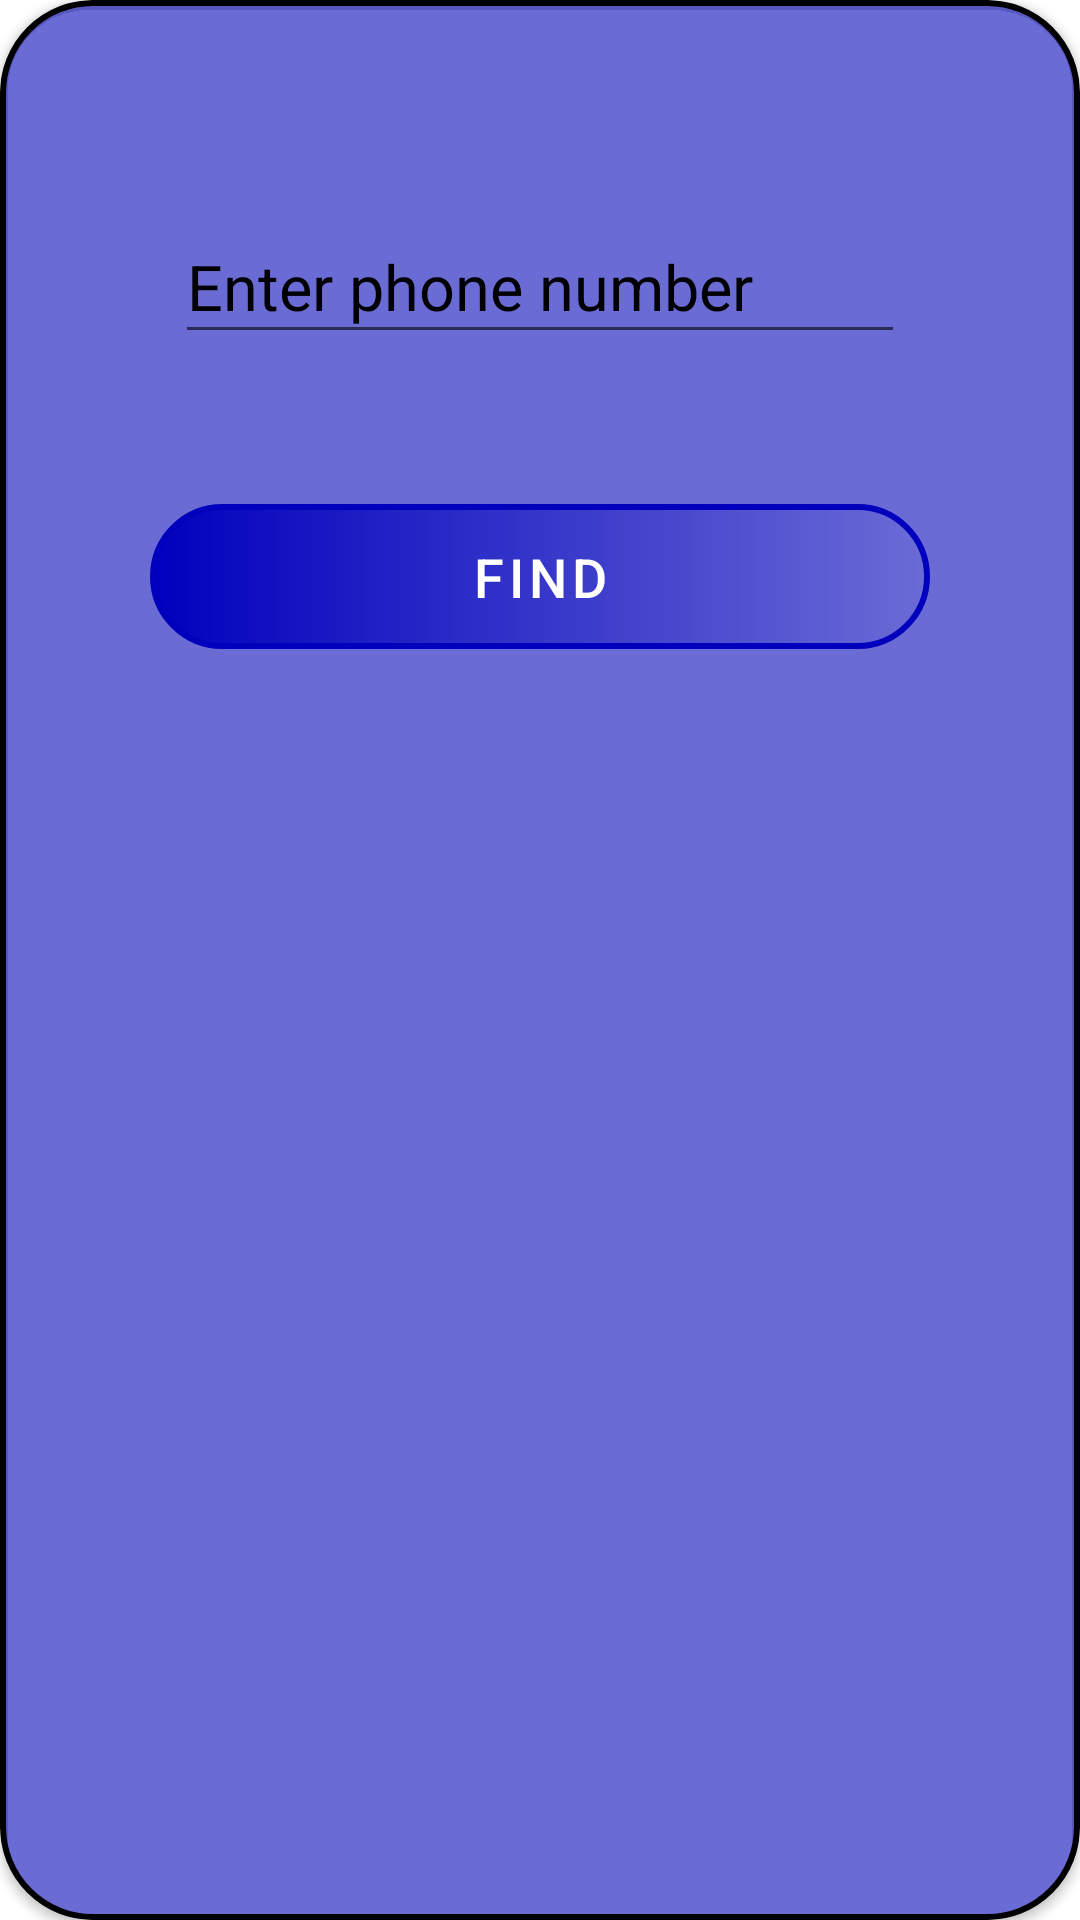

This screen was rendered from an Android layout file. Write that file and the resources it references.
<!-- AndroidManifest.xml: application theme Theme.MeChat -->
<!-- res/layout/fragment_add_chat.xml -->
<?xml version="1.0" encoding="utf-8"?>
<androidx.cardview.widget.CardView xmlns:android="http://schemas.android.com/apk/res/android"
    xmlns:app="http://schemas.android.com/apk/res-auto"
    xmlns:tools="http://schemas.android.com/tools"
    android:layout_width="match_parent"
    android:layout_height="wrap_content"
    app:cardBackgroundColor="#00A34BFF"
    app:cardCornerRadius="30dp"
    tools:context=".fragment.AddChatFragment">

    <androidx.constraintlayout.widget.ConstraintLayout
        android:layout_width="match_parent"
        android:layout_height="match_parent"
        android:background="@drawable/addchatfragdraw"
        android:padding="50dp">

        <EditText
            android:id="@+id/editTextAddChatFragPhone"
            android:layout_width="wrap_content"
            android:layout_height="wrap_content"
            android:layout_marginTop="20dp"
            android:ems="10"
            android:hint="Enter phone number"
            android:inputType="phone"
            android:minHeight="48dp"
            android:textColor="@color/black"
            android:textColorHighlight="#9C27B0"
            android:textColorHint="@color/black"
            android:textSize="21sp"
            app:layout_constraintEnd_toEndOf="parent"
            app:layout_constraintStart_toStartOf="parent"
            app:layout_constraintTop_toTopOf="parent" />

        <Button
            android:id="@+id/buttonAddChatFrag"
            android:layout_width="0dp"
            android:layout_height="wrap_content"
            android:layout_marginTop="50dp"
            android:background="@drawable/inputbutton"
            android:paddingLeft="20dp"
            android:paddingTop="6dp"
            android:paddingRight="20dp"
            android:paddingBottom="6dp"
            android:text="Find"
            android:textSize="18sp"
            app:layout_constraintEnd_toEndOf="parent"
            app:layout_constraintStart_toStartOf="parent"
            app:layout_constraintTop_toBottomOf="@+id/editTextAddChatFragPhone" />
    </androidx.constraintlayout.widget.ConstraintLayout>

</androidx.cardview.widget.CardView>
<!-- resources referenced by this layout -->
<resources>
  <color name="black">#FF000000</color>
  <!-- drawable addchatfragdraw (drawable) -->
  <?xml version="1.0" encoding="utf-8"?>
  <shape xmlns:android="http://schemas.android.com/apk/res/android">
  
  
      <corners android:radius="30dp"/>
      <stroke android:width="2dp"
          android:color="@color/black"/>
      <solid android:color="#900000bd"/>
  
  </shape>
  <!-- drawable inputbutton (drawable) -->
  <?xml version="1.0" encoding="utf-8"?>
  <shape xmlns:android="http://schemas.android.com/apk/res/android">
  
  
      <corners android:radius="30dp"/>
      <stroke android:width="2dp"
          android:color="@color/white"/>
      <gradient android:startColor="@color/primary_color" />
  
  </shape>
  <style name="Theme.MeChat" parent="Theme.MaterialComponents.DayNight.DarkActionBar">
          
          <item name="colorPrimary">@color/primary_color</item>
          <item name="colorPrimaryVariant">@color/primary_color
          </item>
          <item name="colorOnPrimary">@color/white</item>
          
          <item name="colorSecondary">@color/secondary_color</item>
          <item name="colorSecondaryVariant">@color/secondary_color</item>
          <item name="colorOnSecondary">@color/black</item>
          
          <item name="android:statusBarColor">?attr/colorPrimaryVariant</item>
          
      </style>
  <color name="white">#FFFFFFFF</color>
  <color name="primary_color">#0000bd</color>
  <color name="secondary_color">#0096f7</color>
</resources>
